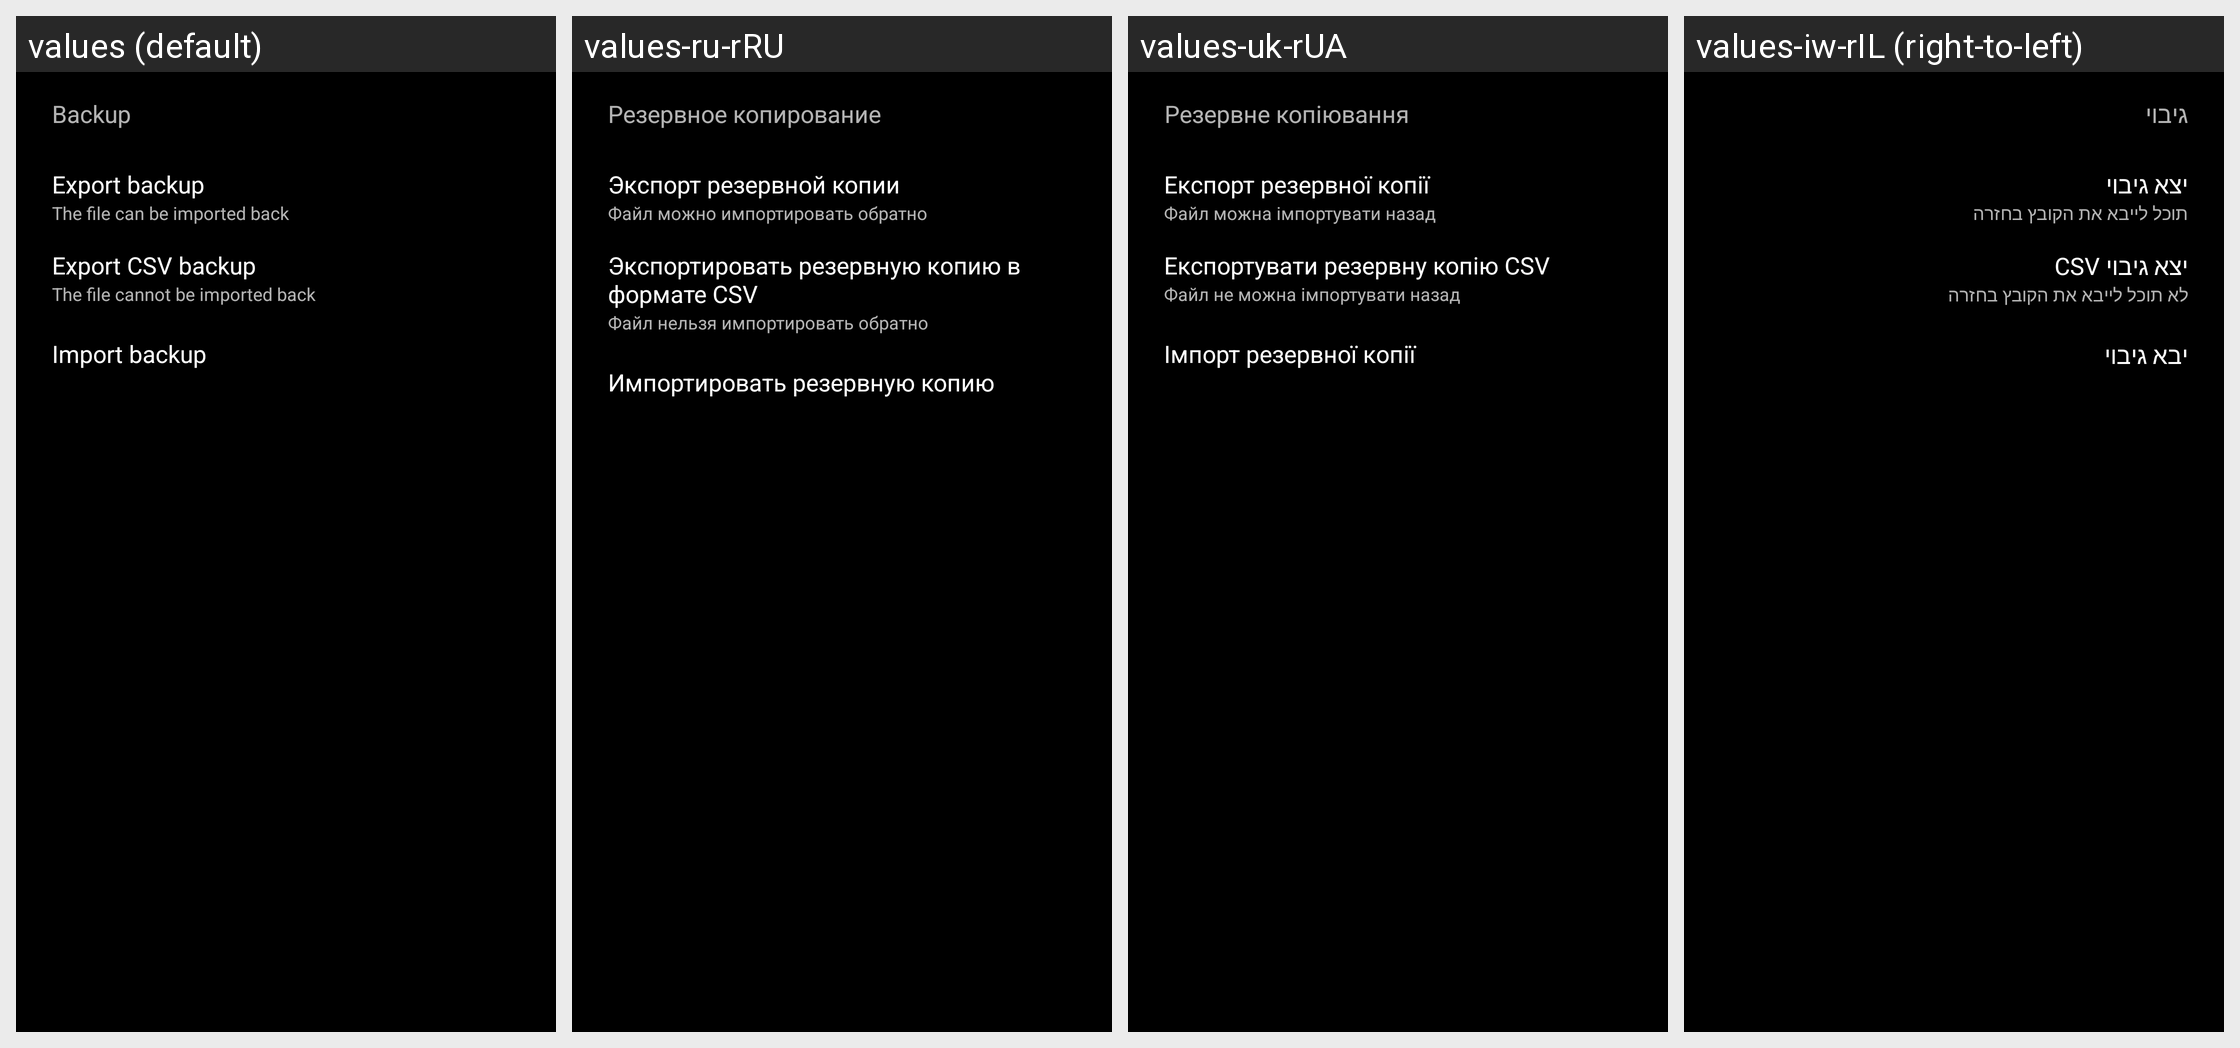

For this localized Android screen grid, give each drawn string resource with its value in every locale shown.
Android screen res/layout/dialog_backup.xml rendered under 4 locales, left to right: values (default), values-ru-rRU, values-uk-rUA, values-iw-rIL (right-to-left). Device: Nexus 5 (rendered at 1080×1920; each locale shown at half size, 540×960, under a caption strip naming it); theme AppTheme.
Other locales in the repository, not shown: values-ar-rSA, values-bn-rBD, values-bs-rBA, values-ca, values-ca-rES, values-cs-rCZ, values-da, values-da-rDK, values-de, values-de-rAT, values-de-rDE, values-el-rGR, values-en-rUS, values-es, values-es-rES, values-es-rUS, values-eu-rES, values-fi-rFI, values-fr, values-fr-rCH, values-fr-rFR, values-gl-rES, values-hi-rIN, values-hr, values-hr-rHR, values-hu-rHU, values-in-rID, values-it, values-it-rCH, values-it-rIT, values-ja-rJP, values-ko, values-ko-rKR, values-li, values-lt-rLT, values-lv-rLV, values-nl-rNL, values-no-rNO, values-pl, values-pl-rPL, values-pt-rBR, values-pt-rPT, values-ro, values-ro-rRO, values-ru, values-sk-rSK, values-sl-rSI, values-sr-rCS, values-sr-rSP, values-sv-rSE, values-th-rTH, values-tr, values-tr-rTR, values-vi-rVN, values-zh-rCN, values-zh-rTW.
Strings drawn on this screen, with the default value and each locale's value (text and hints the layout hard-codes, and strings that could not be matched under every locale, appear in the picture but are not listed):

backup
  values: Backup
  values-ru-rRU: Резервное копирование
  values-uk-rUA: Резервне копіювання
  values-iw-rIL: גיבוי

backup_export_title
  values: Export backup
  values-ru-rRU: Экспорт резервной копии
  values-uk-rUA: Експорт резервної копії
  values-iw-rIL: יצא גיבוי

backup_file_can_be_imported_back
  values: The file can be imported back
  values-ru-rRU: Файл можно импортировать обратно
  values-uk-rUA: Файл можна імпортувати назад
  values-iw-rIL: תוכל לייבא את הקובץ בחזרה

backup_export_CSV
  values: Export CSV backup
  values-ru-rRU: Экспортировать резервную копию в формате CSV
  values-uk-rUA: Експортувати резервну копію CSV
  values-iw-rIL: יצא גיבוי CSV

backup_file_cannot_be_imported_back
  values: The file cannot be imported back
  values-ru-rRU: Файл нельзя импортировать обратно
  values-uk-rUA: Файл не можна імпортувати назад
  values-iw-rIL: לא תוכל לייבא את הקובץ בחזרה

backup_import_title
  values: Import backup
  values-ru-rRU: Импортировать резервную копию
  values-uk-rUA: Імпорт резервної копії
  values-iw-rIL: יבא גיבוי
